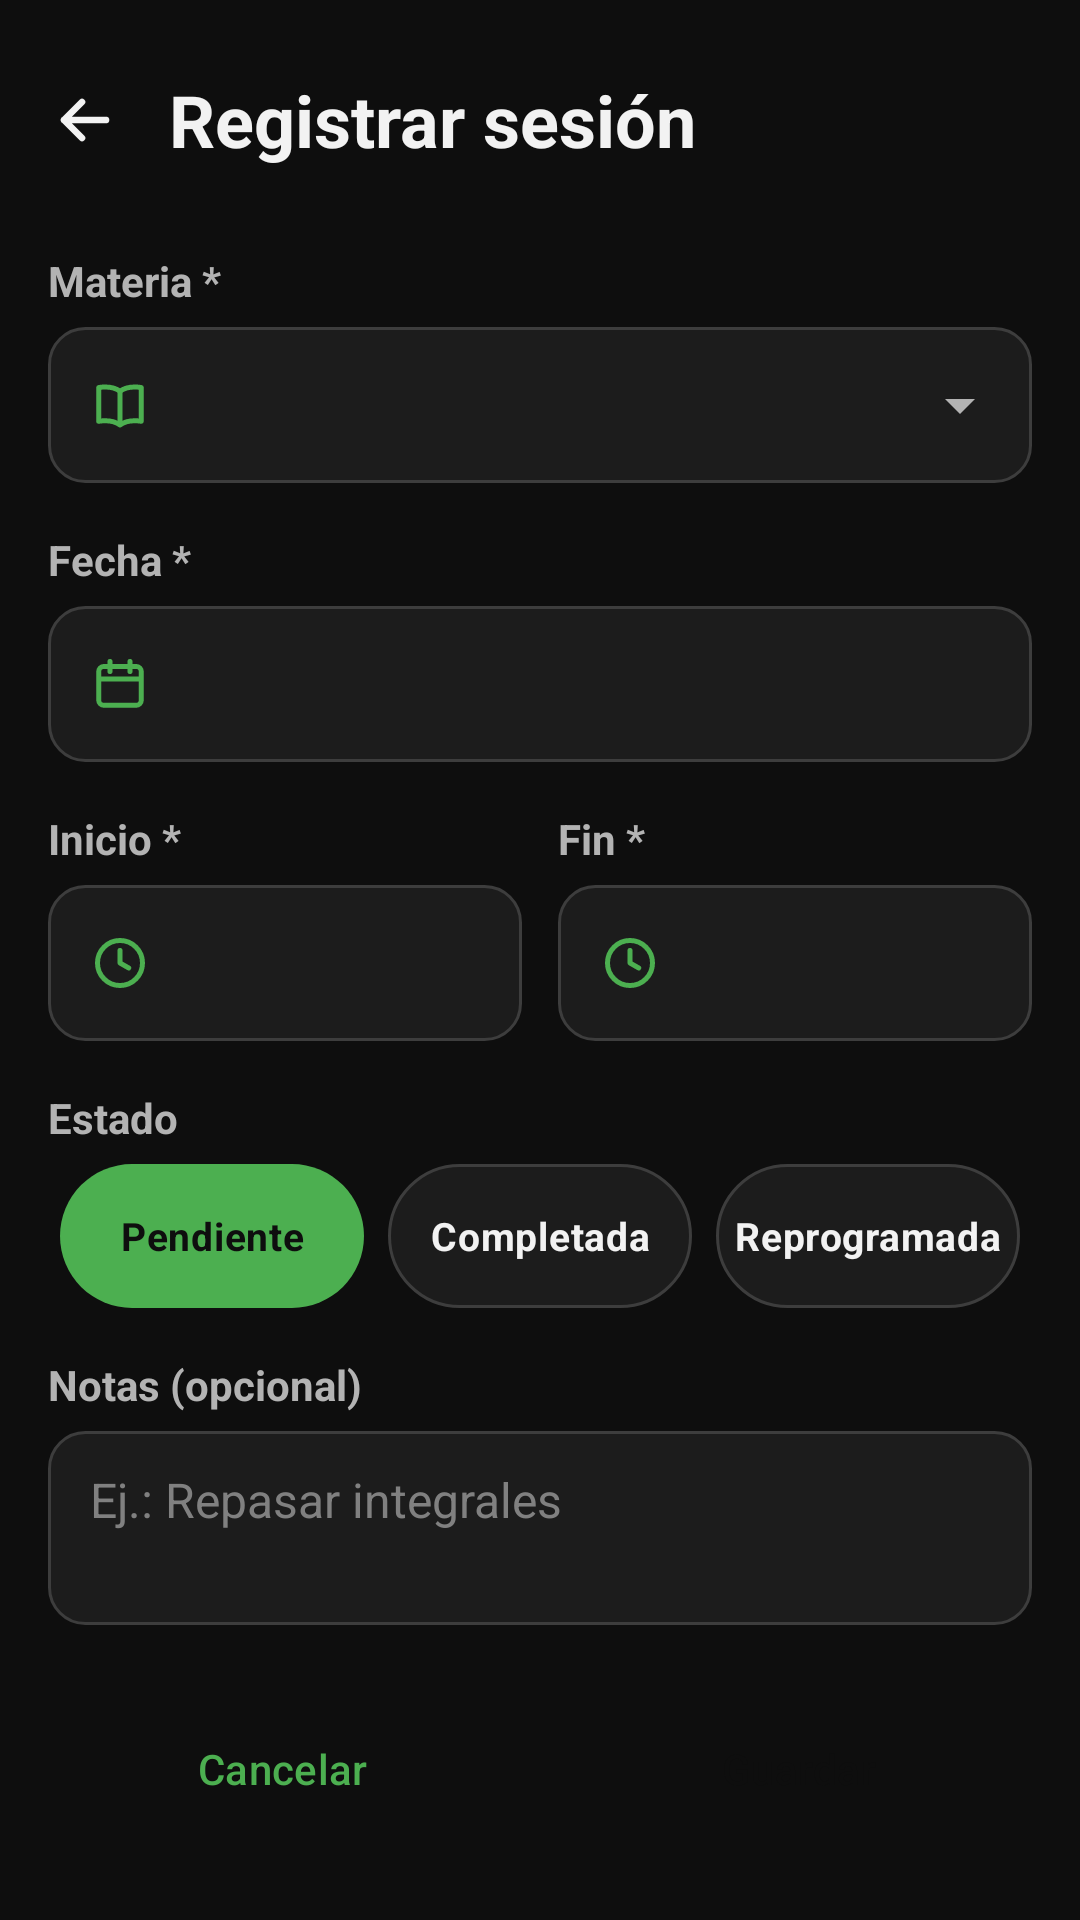

This screen was rendered from an Android layout file. Write that file and the resources it references.
<!-- AndroidManifest.xml: application theme Theme.AgendaPersonal -->
<!-- res/layout/activity_sesion_form.xml -->
<?xml version="1.0" encoding="utf-8"?>
<ScrollView xmlns:android="http://schemas.android.com/apk/res/android"
    xmlns:tools="http://schemas.android.com/tools"
    android:id="@+id/main"
    android:layout_width="match_parent"
    android:layout_height="match_parent"
    tools:context=".vista.SesionFormActivity">

    
    <LinearLayout
        android:layout_width="match_parent"
        android:layout_height="wrap_content"
        android:orientation="vertical"
        android:padding="16dp">

        
        <LinearLayout
            android:layout_width="match_parent"
            android:layout_height="wrap_content"
            android:layout_marginStart="-12dp"
            android:layout_marginBottom="20dp"
            android:gravity="center_vertical"
            android:orientation="horizontal">

            <include layout="@layout/boton_volver" />

            <TextView
                android:id="@+id/tvTitulo"
                android:layout_width="0dp"
                android:layout_height="wrap_content"
                android:layout_weight="1"
                android:text="@string/titulo_nueva_sesion"
                android:textColor="@color/texto"
                android:textSize="24sp"
                android:textStyle="bold" />
        </LinearLayout>

        
        <TextView
            style="@style/EtiquetaCampo"
            android:text="@string/etiqueta_materia" />

        <LinearLayout
            android:layout_width="match_parent"
            android:layout_height="wrap_content"
            android:layout_marginBottom="16dp"
            android:background="@drawable/caja_campo"
            android:gravity="center_vertical"
            android:minHeight="52dp"
            android:orientation="horizontal"
            android:paddingStart="14dp">

            <ImageView
                android:layout_width="20dp"
                android:layout_height="20dp"
                android:importantForAccessibility="no"
                android:src="@drawable/ic_libro" />

            <Spinner
                android:id="@+id/spMateria"
                android:layout_width="0dp"
                android:layout_height="wrap_content"
                android:layout_weight="1"
                android:minHeight="48dp" />
        </LinearLayout>

        
        <TextView
            style="@style/EtiquetaCampo"
            android:text="@string/etiqueta_fecha" />

        <EditText
            android:id="@+id/etFecha"
            style="@style/CajaCampo"
            android:layout_marginBottom="16dp"
            android:drawableStart="@drawable/ic_calendario"
            android:focusable="false"
            android:importantForAutofill="no"
            android:inputType="none" />

        
        <LinearLayout
            android:layout_width="match_parent"
            android:layout_height="wrap_content"
            android:layout_marginBottom="16dp"
            android:orientation="horizontal">

            <LinearLayout
                android:layout_width="0dp"
                android:layout_height="wrap_content"
                android:layout_marginEnd="6dp"
                android:layout_weight="1"
                android:orientation="vertical">

                <TextView
                    style="@style/EtiquetaCampo"
                    android:text="@string/etiqueta_inicio" />

                <EditText
                    android:id="@+id/etInicio"
                    style="@style/CajaCampo"
                    android:drawableStart="@drawable/ic_reloj"
                    android:focusable="false"
                    android:importantForAutofill="no"
                    android:inputType="none" />
            </LinearLayout>

            <LinearLayout
                android:layout_width="0dp"
                android:layout_height="wrap_content"
                android:layout_marginStart="6dp"
                android:layout_weight="1"
                android:orientation="vertical">

                <TextView
                    style="@style/EtiquetaCampo"
                    android:text="@string/etiqueta_fin" />

                <EditText
                    android:id="@+id/etFin"
                    style="@style/CajaCampo"
                    android:drawableStart="@drawable/ic_reloj"
                    android:focusable="false"
                    android:importantForAutofill="no"
                    android:inputType="none" />
            </LinearLayout>
        </LinearLayout>

        
        <TextView
            style="@style/EtiquetaCampo"
            android:text="@string/etiqueta_estado" />

        <RadioGroup
            android:id="@+id/rgEstado"
            android:layout_width="match_parent"
            android:layout_height="wrap_content"
            android:layout_marginHorizontal="-4dp"
            android:layout_marginBottom="16dp"
            android:checkedButton="@+id/rbPendiente"
            android:orientation="horizontal">

            <RadioButton
                android:id="@+id/rbPendiente"
                style="@style/ChipEstado"
                android:text="@string/estado_pendiente" />

            <RadioButton
                android:id="@+id/rbCompletada"
                style="@style/ChipEstado"
                android:text="@string/estado_completada" />

            <RadioButton
                android:id="@+id/rbReprogramada"
                style="@style/ChipEstado"
                android:text="@string/estado_reprogramada" />
        </RadioGroup>

        
        <TextView
            style="@style/EtiquetaCampo"
            android:text="@string/etiqueta_notas" />

        <EditText
            android:id="@+id/etNotas"
            style="@style/CajaCampo"
            android:layout_marginBottom="24dp"
            android:gravity="top|start"
            android:hint="@string/pista_notas"
            android:importantForAutofill="no"
            android:inputType="textMultiLine|textCapSentences"
            android:minLines="2" />

        
        <Button
            android:id="@+id/btnTerminar"
            style="@style/BotonPrincipal"
            android:layout_width="match_parent"
            android:layout_height="wrap_content"
            android:layout_marginBottom="8dp"
            android:text="@string/btn_terminar_ahora"
            android:visibility="gone" />

        
        <LinearLayout
            android:layout_width="match_parent"
            android:layout_height="wrap_content"
            android:orientation="horizontal">

            <Button
                android:id="@+id/btnCancelar"
                style="@style/BotonSecundario"
                android:layout_width="0dp"
                android:layout_height="wrap_content"
                android:layout_marginEnd="8dp"
                android:layout_weight="1"
                android:text="@string/btn_cancelar" />

            <Button
                android:id="@+id/btnGuardar"
                style="@style/BotonPrincipal"
                android:layout_width="0dp"
                android:layout_height="wrap_content"
                android:layout_marginStart="8dp"
                android:layout_weight="1"
                android:text="@string/btn_guardar" />
        </LinearLayout>
    </LinearLayout>
</ScrollView>
<!-- res/layout/boton_volver.xml (included above) -->
<?xml version="1.0" encoding="utf-8"?>
<ImageButton xmlns:android="http://schemas.android.com/apk/res/android"
    android:id="@+id/btnVolver"
    android:layout_width="48dp"
    android:layout_height="48dp"
    android:layout_marginEnd="4dp"
    android:background="?attr/selectableItemBackgroundBorderless"
    android:contentDescription="@string/volver"
    android:src="@drawable/ic_flecha_atras" />
<!-- resources referenced by this layout -->
<resources>
  <color name="texto">#FFF2F2F2</color>
  <!-- drawable ic_flecha_atras (drawable) -->
  <?xml version="1.0" encoding="utf-8"?>
  <vector xmlns:android="http://schemas.android.com/apk/res/android"
      android:width="24dp"
      android:height="24dp"
      android:viewportWidth="24"
      android:viewportHeight="24">
  
      
      <path
          android:pathData="M19,12 L5,12 M11,6 L5,12 L11,18"
          android:strokeLineCap="round"
          android:strokeLineJoin="round"
          android:strokeWidth="2.2"
          android:strokeColor="@color/texto" />
  </vector>
  <string name="btn_cancelar">Cancelar</string>
  <string name="btn_guardar">Guardar</string>
  <string name="btn_terminar_ahora">Terminar ahora</string>
  <string name="estado_completada">Completada</string>
  <string name="estado_pendiente">Pendiente</string>
  <string name="estado_reprogramada">Reprogramada</string>
  <string name="etiqueta_estado">Estado</string>
  <string name="etiqueta_fecha">Fecha *</string>
  <string name="etiqueta_fin">Fin *</string>
  <string name="etiqueta_inicio">Inicio *</string>
  <string name="etiqueta_materia">Materia *</string>
  <string name="etiqueta_notas">Notas (opcional)</string>
  <string name="pista_notas">Ej.: Repasar integrales</string>
  <string name="titulo_nueva_sesion">Registrar sesión</string>
  <string name="volver">Volver</string>
  <style name="BotonPrincipal" parent="Widget.Material3.Button">
          <item name="android:minHeight">48dp</item>
          <item name="backgroundTint">@color/verde</item>
          <item name="android:textColor">@color/texto_sobre_verde</item>
      </style>
  <style name="BotonSecundario" parent="Widget.Material3.Button.OutlinedButton">
          <item name="android:minHeight">48dp</item>
          <item name="strokeColor">@color/verde</item>
          <item name="android:textColor">@color/verde</item>
      </style>
  <style name="EtiquetaCampo">
          <item name="android:layout_width">wrap_content</item>
          <item name="android:layout_height">wrap_content</item>
          <item name="android:layout_marginBottom">6dp</item>
          <item name="android:textColor">@color/texto_secundario</item>
          <item name="android:textSize">14sp</item>
          <item name="android:textStyle">bold</item>
      </style>
  <style name="Theme.AgendaPersonal" parent="Base.Theme.AgendaPersonal" />
  <color name="tarjeta">#FF1C1C1C</color>
  <color name="verde">#FF4CAF50</color>
  <color name="borde">#FF3D3D3D</color>
  <color name="texto_sobre_verde">#FF0E0E0E</color>
  <color name="texto_secundario">#FFB3B3B3</color>
  <color name="verde_oscuro">#FF2E7D32</color>
  <color name="fondo">#FF0E0E0E</color>
  <color name="tarjeta_alta">#FF262626</color>
  <color name="texto_pista">#FF808080</color>
  <style name="DialogoAgenda" parent="ThemeOverlay.Material3.Dialog.Alert">
          <item name="android:windowBackground">@drawable/fondo_dialogo</item>
          <item name="buttonBarPositiveButtonStyle">@style/BotonDialogoPrincipal</item>
          <item name="buttonBarNegativeButtonStyle">@style/BotonDialogoSecundario</item>
      </style>
  <!-- drawable fondo_dialogo (drawable) -->
  <?xml version="1.0" encoding="utf-8"?>
  <inset xmlns:android="http://schemas.android.com/apk/res/android"
      android:insetLeft="16dp"
      android:insetTop="24dp"
      android:insetRight="16dp"
      android:insetBottom="24dp">
      <shape android:shape="rectangle">
          <corners android:radius="24dp" />
          <solid android:color="@color/tarjeta_alta" />
      </shape>
  </inset>
  <style name="BotonDialogoPrincipal" parent="BotonPrincipal">
          <item name="android:layout_marginStart">8dp</item>
      </style>
  <style name="BotonDialogoSecundario" parent="BotonSecundario" />
</resources>
